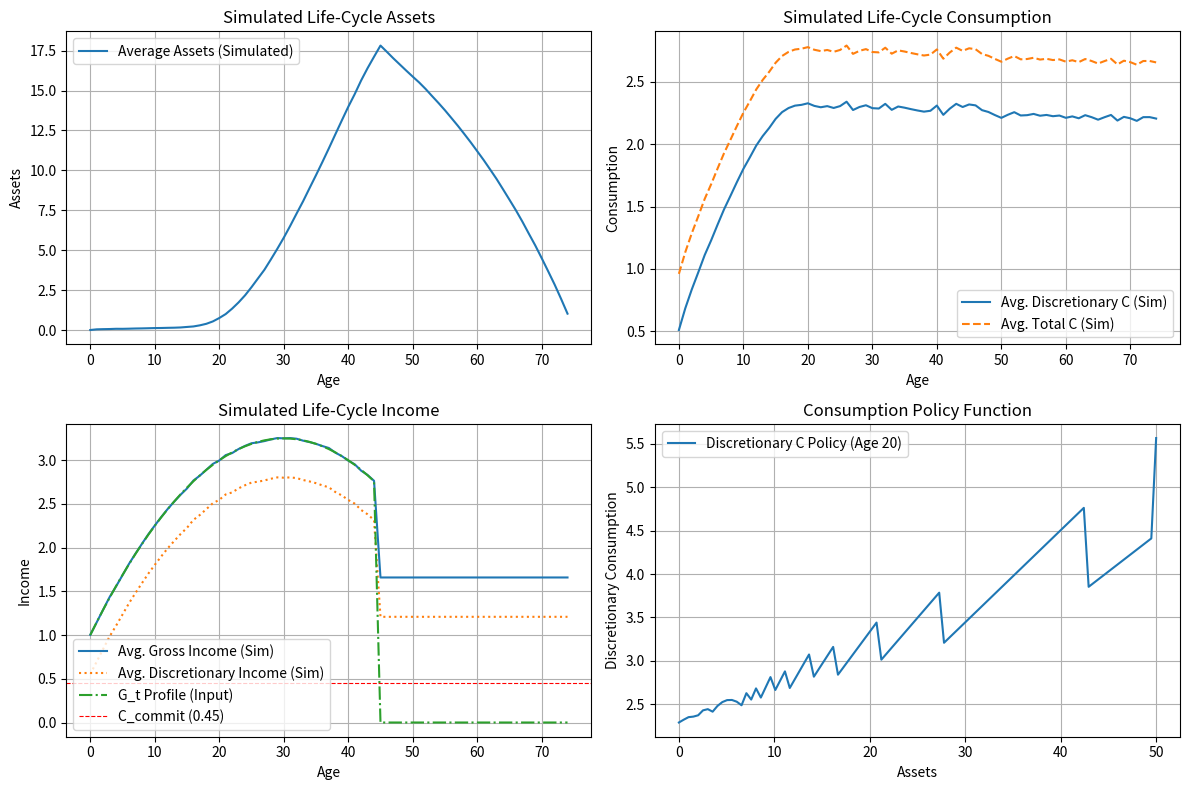

Python code for this plot:
import numpy as np
import matplotlib.pyplot as plt

# --- 1. Model Parameters (Original and New) ---
beta = 0.96        # Discount factor
gamma = 2.0        # Coefficient of relative risk aversion
r = 0.04           # Interest rate
T = 75             # Terminal age (dies at the beginning of T, lives T periods from 0 to T-1)
tr = 45            # Retirement age (retires at the beginning of tr)

# Income parameters
rho = 0.9          # Persistence of income shocks
sigma_epsilon = 0.1 # Std. dev. of income shocks
# G_t_profile will be defined later (age-specific gross income component)

# Asset grid
num_a_grid = 100
a_min = 0.0        # Borrowing constraint
a_max = 50.0       # Max assets (adjust as needed)
a_grid = np.linspace(a_min, a_max, num_a_grid)

# Consumption grid (for VFI search, if used explicitly)
# num_c_grid = 100
# c_grid = np.linspace(1e-5, a_max, num_c_grid) # Example

# --- NEW PARAMETERS for Committed Housing Expenditure ---
H_living_area = 60.0  # Example: average square meters
theta_committed_exp = 75.0 / 10000 # Example: cost per sqm per year
                             # SCALED to be consistent with income/asset units
                             # E.g., if G_t is in tens of thousands, theta needs to be scaled.
                             # For your regression: 282.91 total. Let's say 75 is committed part.
                             # If income is in '000s VND, and theta is 75 VND/sqm, then theta_scaled = 75/1000.
                             # If income G_t from VHLSS is already in single VND units, then theta=75.
                             # ADJUST THIS SCALING CAREFULLY BASED ON YOUR G_t UNITS!

C_commit = H_living_area * theta_committed_exp # Annual committed housing expenditure

print(f"Annual C_commit: {C_commit:.2f} (in same units as G_t and assets)")

# --- 2. Utility Function ---
def utility(c, gamma):
    if c <= 0:
        return -np.inf
    if gamma == 1.0:
        return np.log(c)
    else:
        return (c**(1.0 - gamma) - 1.0) / (1.0 - gamma)

# --- 3. Define G_t_profile (Age-Specific *Gross* Income Component) ---
# This should be your empirically derived G_t from VHLSS (male heads)
# For example:
# G_t_profile_raw = np.array([... your VHLSS G_t values for ages 0 to T-1 ...])
# Or a functional form if you smoothed it.
# Let's create a placeholder G_t (replace with your actual data)
ages_model = np.arange(T) # Model ages 0 to T-1
# Example: quadratic hump-shape for gross income component, peaking around age 30 in model time
G_t_profile = 1.0 + 0.15 * ages_model - 0.0025 * ages_model**2
G_t_profile[G_t_profile < 0.5] = 0.5 # Ensure minimum income
G_t_profile[tr:] = 0 # No labor income component after retirement age for G_t

# Pension parameter
kappa = 0.6        # Pension replacement rate of income in last working year

# --- 4. Solve Model using Backward Induction (Value Function Iteration) ---
V = np.zeros((T, num_a_grid))
C_policy = np.zeros((T, num_a_grid)) # Policy function for *discretionary* consumption
A_policy = np.zeros((T, num_a_grid)) # Policy function for next period's assets

# Terminal period T-1 (lives for period T-1, decisions made at T-1 for T)
# At T, a_T = 0. So, consume all available resources.
# Gross income in period T-1 (if retired)
# Income at tr-1 to calculate pension:
# This assumes G_t_profile[tr-1] is representative of y_{t_r-1} for pension calculation.
# A more accurate way might be to use an expected income at t_r-1.
# For simplicity, let's assume G_t_profile[tr-1] is the relevant base for pension.
# If tr-1 < 0 (model starts in retirement), this needs adjustment.
income_base_for_pension = G_t_profile[tr-1] if tr > 0 else G_t_profile[0]


for t_idx in range(T - 1, -1, -1):
    age = ages_model[t_idx]
    for a_idx, a_t in enumerate(a_grid):
        max_val = -np.inf
        best_c = 0
        best_a_next = 0

        # Determine gross income for the current period t_idx
        if age < tr: # Working
            y_t_gross = G_t_profile[t_idx] # Using deterministic G_t for VFI simplicity.
                                         # Could add expectation over shocks if model is richer.
        else: # Retired
            y_t_gross = kappa * income_base_for_pension

        # --- MODIFICATION: Calculate discretionary income ---
        y_t_discretionary = max(0, y_t_gross - C_commit) # Ensure non-negative

        # Cash on hand for discretionary spending/saving
        cash_on_hand_discretionary = (1 + r) * a_t + y_t_discretionary

        # Iterate over possible consumption choices (or use an optimizer)
        # This simplified loop assumes consumption is a fraction of CoH or iterates over a c_grid
        # A more robust way is to iterate over next period's assets a_next_val from a_grid
        for c_choice in np.linspace(1e-5, cash_on_hand_discretionary, 50): # Discretionary consumption
            if c_choice <= 0: continue

            a_next_val = cash_on_hand_discretionary - c_choice

            if a_next_val < a_min - 1e-7: # Check against borrowing constraint (allow for small numerical error)
                continue # Infeasible
            # Ensure a_next_val is on the grid for interpolation or find closest
            a_next_idx = np.argmin(np.abs(a_grid - a_next_val))
            # More precise would be to interpolate V[t_idx + 1, :]

            current_u = utility(c_choice, gamma)
            expected_future_v = 0
            if t_idx < T - 1:
                # Interpolate value function for a_next_val
                expected_future_v = np.interp(a_next_val, a_grid, V[t_idx + 1, :])

            val = current_u + beta * expected_future_v

            if val > max_val:
                max_val = val
                best_c = c_choice
                best_a_next = a_next_val
        
        V[t_idx, a_idx] = max_val
        C_policy[t_idx, a_idx] = best_c       # Stores discretionary consumption
        A_policy[t_idx, a_idx] = best_a_next

# --- 5. Simulate Household Paths (Forward Iteration) ---
num_households = 3000
sim_A = np.zeros((num_households, T + 1)) # Assets from age 0 to T
sim_C_discretionary = np.zeros((num_households, T)) # *Discretionary* Consumption from age 0 to T-1
sim_Y_gross = np.zeros((num_households, T))    # Gross income
sim_Y_discretionary = np.zeros((num_households, T))# Discretionary income

# Initial conditions (e.g., zero assets at age 0)
# sim_A[:, 0] = 0.0 # Default is zeros

# For stochastic income simulation part
np.random.seed(42)
epsilon_shocks = np.random.normal(0, sigma_epsilon, (num_households, T))
sim_Log_Y_persistent_component = np.zeros((num_households, T))


for h_idx in range(num_households):
    # Initial income realization (e.g., from G_0 * exp(epsilon))
    # For simplicity, let first period persistent component be based on G_0 with a shock
    if G_t_profile[0] > 0: # Avoid log(0) if G_0 is 0
         sim_Log_Y_persistent_component[h_idx, 0] = np.log(G_t_profile[0]) + epsilon_shocks[h_idx, 0]
    else:
         sim_Log_Y_persistent_component[h_idx, 0] = epsilon_shocks[h_idx, 0] # if G_0 is 0, income is just shock related

    for t_idx in range(T): # Loop from age 0 to T-1
        age = ages_model[t_idx]
        current_assets = sim_A[h_idx, t_idx]

        # Determine gross income
        if age < tr: # Working
            if t_idx > 0:
                 sim_Log_Y_persistent_component[h_idx, t_idx] = rho * sim_Log_Y_persistent_component[h_idx, t_idx-1] + epsilon_shocks[h_idx, t_idx]
            # Gross income combines deterministic G_t and persistent stochastic part
            # This formulation assumes G_t is additive in log, or multiplicative directly.
            # Let's use G_t * exp(persistent_log_income_shock_part)
            # Ensure G_t_profile[t_idx] is the mean/base for this age.
            # The VFI used a simpler y_t_gross = G_t_profile[t_idx]. For consistency,
            # the simulation's income process should align with VFI assumptions, or VFI needs richer income states.
            # For now, let's use a common income simulation:
            base_gross_income_for_sim = G_t_profile[t_idx] # from empirical profile
            if base_gross_income_for_sim > 0: # only apply shock if base > 0
                 y_t_gross_sim = base_gross_income_for_sim * np.exp(epsilon_shocks[h_idx, t_idx] - (sigma_epsilon**2)/2) # Lognormal mean adjustment
            else:
                 y_t_gross_sim = 0
            # A more common approach for simulation:
            # log_y_t = np.log(G_t_profile[t_idx]) + persistent_component_for_age_t
            # y_t_gross_sim = np.exp(log_y_t)

        else: # Retired
            # Pension based on income in the last working year (tr-1)
            # We need the gross income from tr-1 for this household
            income_at_retirement_for_pension = sim_Y_gross[h_idx, tr-1] if tr > 0 else G_t_profile[0] # Fallback if tr=0
            y_t_gross_sim = kappa * income_at_retirement_for_pension
        
        sim_Y_gross[h_idx, t_idx] = y_t_gross_sim

        # --- MODIFICATION: Calculate discretionary income for simulation ---
        y_t_discretionary_sim = max(0, y_t_gross_sim - C_commit)
        sim_Y_discretionary[h_idx, t_idx] = y_t_discretionary_sim

        # Get optimal *discretionary* consumption from policy function
        # Interpolate C_policy based on current_assets and current age t_idx
        # The policy function was solved on a_grid and for each age t_idx
        # It implicitly used G_t_profile[t_idx] (potentially adjusted by C_commit) as the income state.
        # Since our VFI's income state didn't explicitly include the stochastic part, this is an approximation.
        c_discretionary_optimal = np.interp(current_assets, a_grid, C_policy[t_idx, :])
        
        # Ensure consumption is affordable from discretionary resources
        cash_on_hand_discretionary_sim = (1 + r) * current_assets + y_t_discretionary_sim
        c_discretionary_optimal = min(c_discretionary_optimal, cash_on_hand_discretionary_sim)
        c_discretionary_optimal = max(1e-7, c_discretionary_optimal) # Ensure positive

        sim_C_discretionary[h_idx, t_idx] = c_discretionary_optimal

        # Calculate next period's assets
        sim_A[h_idx, t_idx + 1] = cash_on_hand_discretionary_sim - c_discretionary_optimal
        # Ensure assets meet borrowing constraint
        sim_A[h_idx, t_idx + 1] = max(a_min, sim_A[h_idx, t_idx + 1])


# --- 6. Analyze and Plot Results ---
sim_C_total = sim_C_discretionary + C_commit # Calculate total consumption

avg_A = np.mean(sim_A[:, :-1], axis=0) # Average assets over T periods
avg_C_discretionary = np.mean(sim_C_discretionary, axis=0)
avg_C_total = np.mean(sim_C_total, axis=0)
avg_Y_gross = np.mean(sim_Y_gross, axis=0)
avg_Y_discretionary = np.mean(sim_Y_discretionary, axis=0)

plt.figure(figsize=(12, 8))

plt.subplot(2, 2, 1)
plt.plot(ages_model, avg_A, label='Average Assets (Simulated)')
plt.xlabel('Age')
plt.ylabel('Assets')
plt.title('Simulated Life-Cycle Assets')
plt.legend()
plt.grid(True)

plt.subplot(2, 2, 2)
plt.plot(ages_model, avg_C_discretionary, label='Avg. Discretionary C (Sim)')
plt.plot(ages_model, avg_C_total, label='Avg. Total C (Sim)', linestyle='--')
plt.xlabel('Age')
plt.ylabel('Consumption')
plt.title('Simulated Life-Cycle Consumption')
plt.legend()
plt.grid(True)

plt.subplot(2, 2, 3)
plt.plot(ages_model, avg_Y_gross, label='Avg. Gross Income (Sim)')
plt.plot(ages_model, avg_Y_discretionary, label='Avg. Discretionary Income (Sim)', linestyle=':')
plt.plot(ages_model, G_t_profile, label='G_t Profile (Input)', linestyle='-.')
plt.axhline(C_commit, color='red', linestyle='--', linewidth=0.8, label=f'C_commit ({C_commit:.2f})')
plt.xlabel('Age')
plt.ylabel('Income')
plt.title('Simulated Life-Cycle Income')
plt.legend()
plt.grid(True)

# Policy function plot (Discretionary Consumption) for a specific age (e.g., age 20)
age_for_policy_plot = 20
plt.subplot(2, 2, 4)
plt.plot(a_grid, C_policy[age_for_policy_plot, :], label=f'Discretionary C Policy (Age {age_for_policy_plot})')
plt.xlabel('Assets')
plt.ylabel('Discretionary Consumption')
plt.title('Consumption Policy Function')
plt.legend()
plt.grid(True)

plt.tight_layout()
plt.show()

print(f"Reminder: C_commit was {C_commit}. Ensure this value and theta_committed_exp scaling are correct for your income units.")